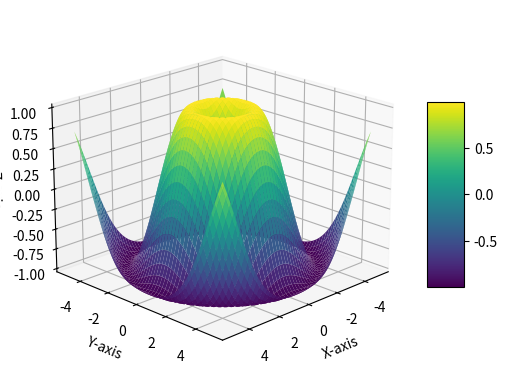

This chart was generated by the following Python code:
import numpy as np
import matplotlib.pyplot as plt

# Create data for your 3D surface
x = np.linspace(-5, 5, 100)
y = np.linspace(-5, 5, 100)
x, y = np.meshgrid(x, y)
z = np.sin(np.sqrt(x**2 + y**2))

# Create a 3D plot
fig = plt.figure()
ax = fig.add_subplot(111, projection='3d')

# Set the viewing angle (adjust these values as needed)
ax.view_init(elev=20, azim=45)  # Change elev and azim to set the view angle

# Plot the 3D surface
surface = ax.plot_surface(x, y, z, cmap='viridis')

# Add color bar to show values
fig.colorbar(surface, shrink=0.5, aspect=5)

# Label axes (optional)
ax.set_xlabel('X-axis')
ax.set_ylabel('Y-axis')
ax.set_zlabel('Z-axis')

# Show the plot
plt.show()
